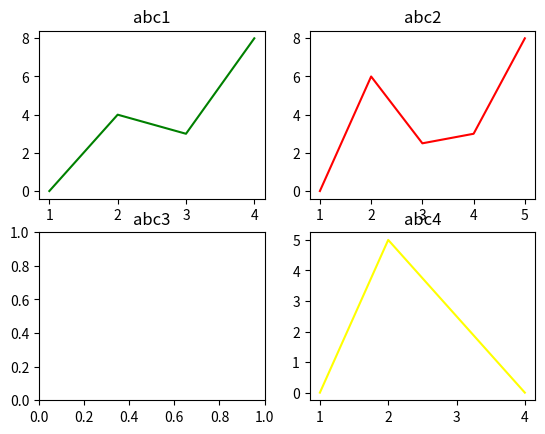

The matplotlib source for this figure:
import matplotlib.pyplot as plt
import numpy as np


# a)
x = np.array([2,3,4,5])
y = np.array([6,2,3,9])
plt.plot([1,2,3,4],[1,4,3,9],'r',x,y,'g^')
plt.title("ABC")
plt.xlabel("Hoành độ")
plt.ylabel("Tung độ")
#plt.show()
plt.clf()


# b)
bot_label = np.arange(1,5)
value_1 = np.array([50,100,200,15])
value_2 = np.array([90,30,25,40])

index = np.arange(4)
width = 0.30

plt.bar(index, value_1, width, color="green", label="1")
plt.bar(index+width, value_2, width, color="yellow", label="2")
plt.title("pv_maicogroup")
plt.xlabel("Thứ tự")
plt.ylabel("Giá trị")
plt.xticks(index+width/2, bot_label)
plt.legend(loc="best")
#plt.show()
plt.clf()


# c)

plt.title("abc")

fig, ax = plt.subplots(2, 2)

ax[0 ,0].plot([1,2,3,4],[0,4.0,3.0,8.0],color='green')
ax[0, 0].set_title("abc1")

ax[0 ,1].plot([1,2,3,4,5],[0,6.0,2.5,3.0,8.0],color='red')
ax[0, 1].set_title("abc2")

ax[1 ,0].plot([0.0,0.2,0.4,0.6,0.8,1.0],[0,0,0,0,0,0],color='white')
ax[1, 0].set_title("abc3")
ax[1, 0].set_xlim([0.0, 1.0])
ax[1, 0].set_ylim([0.00, 1.00])

ax[1 ,1].plot([1,2,4],[0,5,0],color='yellow')
ax[1, 1].set_title("abc4")

plt.show()